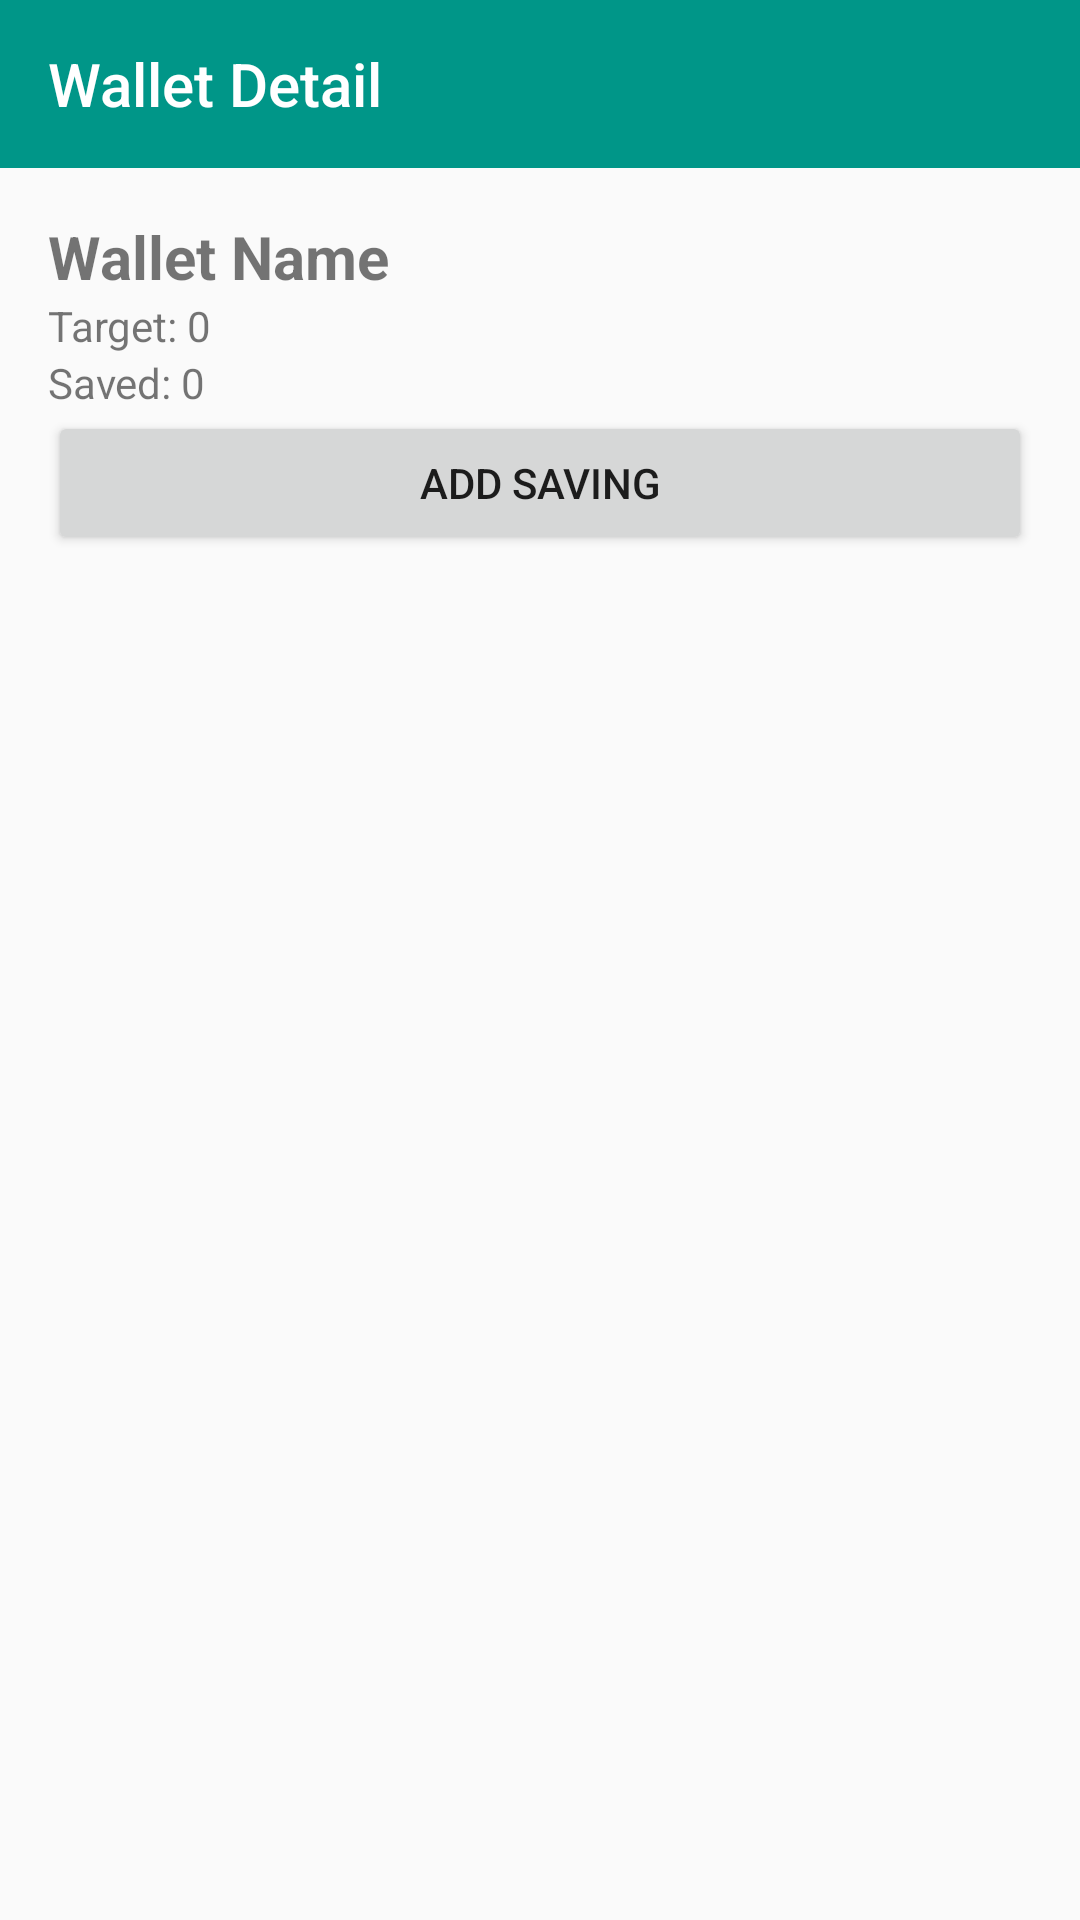

This screen was rendered from an Android layout file. Write that file and the resources it references.
<!-- AndroidManifest.xml: application theme Theme.AppCompat.Light.NoActionBar -->
<!-- res/layout/activity_wallet_detail.xml -->
<?xml version="1.0" encoding="utf-8"?>
<androidx.drawerlayout.widget.DrawerLayout
    xmlns:android="http://schemas.android.com/apk/res/android"
    xmlns:app="http://schemas.android.com/apk/res-auto"
    xmlns:tools="http://schemas.android.com/tools"
    android:id="@+id/drawer_layout_wallet_detail"
    android:layout_width="match_parent"
    android:layout_height="match_parent"
    tools:context="wallet.ui.WalletDetailActivity">

    
    <androidx.constraintlayout.widget.ConstraintLayout
        android:layout_width="match_parent"
        android:layout_height="match_parent">

        
        <androidx.appcompat.widget.Toolbar
            android:id="@+id/toolbar_wallet_detail"
            android:layout_width="match_parent"
            android:layout_height="?attr/actionBarSize"
            android:background="@color/colorPrimary"
            app:title="@string/wallet_details"
            app:titleTextColor="@android:color/white"
            app:popupTheme="@style/ThemeOverlay.AppCompat.Light"
            app:layout_constraintTop_toTopOf="parent"/>

        
        <LinearLayout
            android:id="@+id/layout_wallet_detail_content"
            android:layout_width="match_parent"
            android:layout_height="0dp"
            android:orientation="vertical"
            android:padding="16dp"
            app:layout_constraintTop_toBottomOf="@id/toolbar_wallet_detail"
            app:layout_constraintBottom_toBottomOf="parent">

            <TextView
                android:id="@+id/tvWalletName"
                android:layout_width="wrap_content"
                android:layout_height="wrap_content"
                android:text="@string/wallet_name"
                android:textSize="20sp"
                android:textStyle="bold" />

            <TextView
                android:id="@+id/tvWalletTarget"
                android:layout_width="wrap_content"
                android:layout_height="wrap_content"
                android:text="@string/target_0" />

            <TextView
                android:id="@+id/tvWalletSaved"
                android:layout_width="wrap_content"
                android:layout_height="wrap_content"
                android:text="@string/saved_0" />

            <Button
                android:id="@+id/btnAddSaving"
                android:layout_width="match_parent"
                android:layout_height="wrap_content"
                android:text="@string/add_saving" />

            <androidx.recyclerview.widget.RecyclerView
                android:id="@+id/recyclerSavings"
                android:layout_width="match_parent"
                android:layout_height="0dp"
                android:layout_weight="1"
                android:paddingTop="8dp"/>
        </LinearLayout>
    </androidx.constraintlayout.widget.ConstraintLayout>

    
    <com.google.android.material.navigation.NavigationView
        android:id="@+id/nav_view_wallet_detail"
        android:layout_width="wrap_content"
        android:layout_height="match_parent"
        android:layout_gravity="start"
        app:menu="@menu/drawer_menu"
        app:headerLayout="@layout/nav_header"/>
</androidx.drawerlayout.widget.DrawerLayout>
<!-- res/layout/nav_header.xml (included above) -->
<?xml version="1.0" encoding="utf-8"?>
<LinearLayout xmlns:android="http://schemas.android.com/apk/res/android"
    android:layout_width="match_parent"
    android:layout_height="wrap_content"
    android:orientation="vertical"
    android:padding="16dp">

    <ImageView
        android:id="@+id/nav_header_image"
        android:layout_width="wrap_content"
        android:layout_height="wrap_content"
        android:src="@drawable/ic_launcher_foreground" />

    <TextView
        android:id="@+id/nav_header_title"
        android:layout_width="wrap_content"
        android:layout_height="wrap_content"
        android:text="Your Full Name\n\nThis app is developed by A.Y. Siam"
        android:textSize="18sp" />

</LinearLayout>
<!-- resources referenced by this layout -->
<resources>
  <color name="colorPrimary">#009688</color>
  <!-- drawable ic_launcher_foreground: vector/xml drawable (drawable, 2336 chars, omitted) -->
  <string name="add_saving">Add Saving</string>
  <string name="saved_0">Saved: 0</string>
  <string name="target_0">Target: 0</string>
  <string name="wallet_details">Wallet Detail</string>
  <string name="wallet_name">Wallet Name</string>
</resources>
